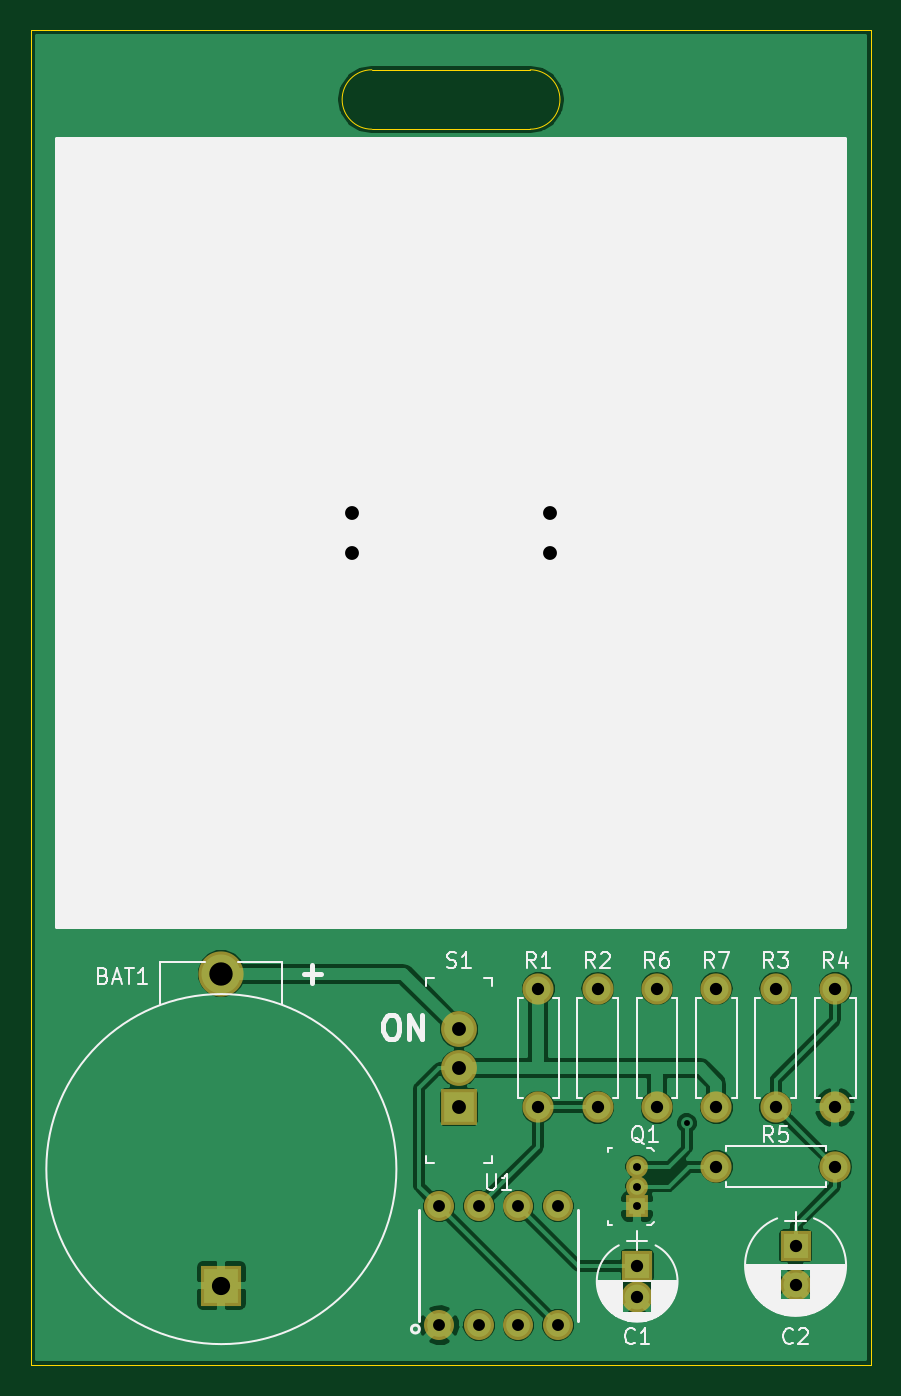
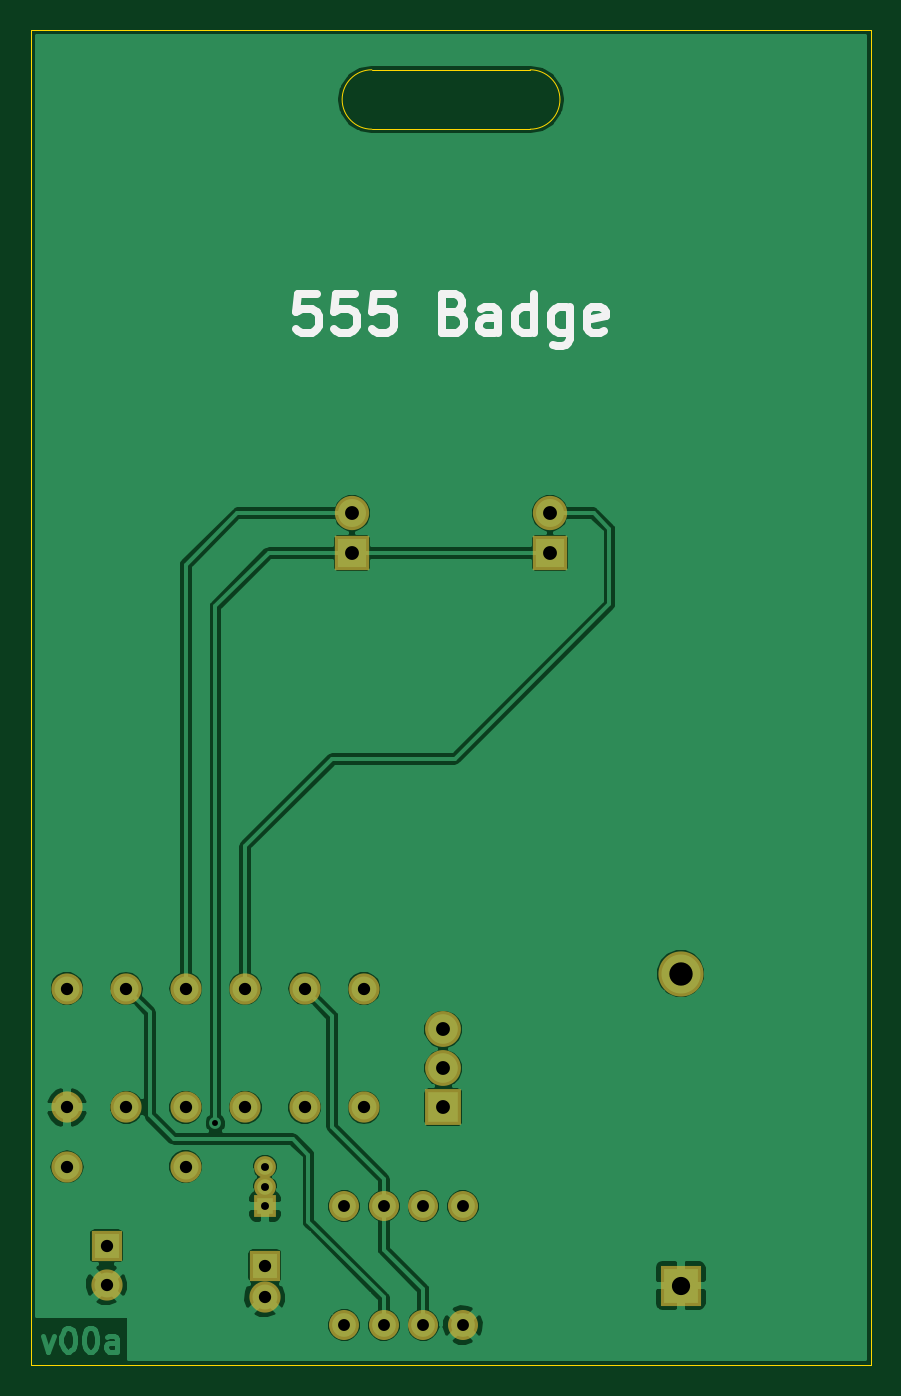
Circuit board: 8 layer files. Board 53.8 x 85.6 mm.
- bottom_copper: 555_badge-B.Cu.gbl (55181 bytes)
- bottom_mask: 555_badge-B.Mask.gbs (1680 bytes)
- bottom_silk: 555_badge-B.SilkS.gbo (3514 bytes)
- outline: 555_badge-Edge.Cuts.gm1 (739 bytes)
- top_copper: 555_badge-F.Cu.gtl (50351 bytes)
- top_mask: 555_badge-F.Mask.gts (1680 bytes)
- top_silk: 555_badge-F.SilkS.gto (28676 bytes)
- drill: 555_badge.drl (679 bytes)

=== bottom_copper: 555_badge-B.Cu.gbl (55181 bytes, source omitted) ===
=== bottom_mask: 555_badge-B.Mask.gbs ===
G04 #@! TF.FileFunction,Soldermask,Bot*
%FSLAX46Y46*%
G04 Gerber Fmt 4.6, Leading zero omitted, Abs format (unit mm)*
G04 Created by KiCad (PCBNEW 4.0.7) date 01/11/18 20:42:18*
%MOMM*%
%LPD*%
G01*
G04 APERTURE LIST*
%ADD10C,0.100000*%
%ADD11R,2.200000X2.200000*%
%ADD12C,2.200000*%
%ADD13C,1.924000*%
%ADD14R,2.000000X2.000000*%
%ADD15C,2.000000*%
%ADD16R,1.400000X1.400000*%
%ADD17C,1.400000*%
%ADD18O,2.000000X2.000000*%
%ADD19R,2.570000X2.570000*%
%ADD20C,2.900000*%
%ADD21R,2.300000X2.300000*%
%ADD22C,2.300000*%
G04 APERTURE END LIST*
D10*
D11*
X147574000Y-74930000D03*
D12*
X147574000Y-72390000D03*
D13*
X153162000Y-124460000D03*
X155702000Y-124460000D03*
X158242000Y-124460000D03*
X160782000Y-124460000D03*
X160782000Y-116840000D03*
X158242000Y-116840000D03*
X155702000Y-116840000D03*
X153162000Y-116840000D03*
D14*
X165862000Y-120650000D03*
D15*
X165862000Y-122650000D03*
D14*
X176022000Y-119380000D03*
D15*
X176022000Y-121880000D03*
D11*
X160274000Y-74930000D03*
D12*
X160274000Y-72390000D03*
D16*
X165862000Y-116840000D03*
D17*
X165862000Y-115570000D03*
X165862000Y-114300000D03*
D15*
X159512000Y-102870000D03*
D18*
X159512000Y-110490000D03*
D15*
X163322000Y-110490000D03*
D18*
X163322000Y-102870000D03*
D15*
X174752000Y-110490000D03*
D18*
X174752000Y-102870000D03*
D15*
X178562000Y-102870000D03*
D18*
X178562000Y-110490000D03*
D15*
X170942000Y-114300000D03*
D18*
X178562000Y-114300000D03*
D15*
X167132000Y-110490000D03*
D18*
X167132000Y-102870000D03*
D15*
X170942000Y-110490000D03*
D18*
X170942000Y-102870000D03*
D19*
X139192000Y-121920000D03*
D20*
X139192000Y-101920000D03*
D21*
X154432000Y-110490000D03*
D22*
X154432000Y-107990000D03*
X154432000Y-105490000D03*
M02*

=== bottom_silk: 555_badge-B.SilkS.gbo ===
G04 #@! TF.FileFunction,Legend,Bot*
%FSLAX46Y46*%
G04 Gerber Fmt 4.6, Leading zero omitted, Abs format (unit mm)*
G04 Created by KiCad (PCBNEW 4.0.7) date 01/11/18 20:42:18*
%MOMM*%
%LPD*%
G01*
G04 APERTURE LIST*
%ADD10C,0.100000*%
%ADD11C,0.508000*%
G04 APERTURE END LIST*
D10*
D11*
X162511619Y-58299048D02*
X163721143Y-58299048D01*
X163842095Y-59508571D01*
X163721143Y-59387619D01*
X163479238Y-59266667D01*
X162874476Y-59266667D01*
X162632572Y-59387619D01*
X162511619Y-59508571D01*
X162390667Y-59750476D01*
X162390667Y-60355238D01*
X162511619Y-60597143D01*
X162632572Y-60718095D01*
X162874476Y-60839048D01*
X163479238Y-60839048D01*
X163721143Y-60718095D01*
X163842095Y-60597143D01*
X160092571Y-58299048D02*
X161302095Y-58299048D01*
X161423047Y-59508571D01*
X161302095Y-59387619D01*
X161060190Y-59266667D01*
X160455428Y-59266667D01*
X160213524Y-59387619D01*
X160092571Y-59508571D01*
X159971619Y-59750476D01*
X159971619Y-60355238D01*
X160092571Y-60597143D01*
X160213524Y-60718095D01*
X160455428Y-60839048D01*
X161060190Y-60839048D01*
X161302095Y-60718095D01*
X161423047Y-60597143D01*
X157673523Y-58299048D02*
X158883047Y-58299048D01*
X159003999Y-59508571D01*
X158883047Y-59387619D01*
X158641142Y-59266667D01*
X158036380Y-59266667D01*
X157794476Y-59387619D01*
X157673523Y-59508571D01*
X157552571Y-59750476D01*
X157552571Y-60355238D01*
X157673523Y-60597143D01*
X157794476Y-60718095D01*
X158036380Y-60839048D01*
X158641142Y-60839048D01*
X158883047Y-60718095D01*
X159003999Y-60597143D01*
X153682094Y-59508571D02*
X153319237Y-59629524D01*
X153198285Y-59750476D01*
X153077333Y-59992381D01*
X153077333Y-60355238D01*
X153198285Y-60597143D01*
X153319237Y-60718095D01*
X153561142Y-60839048D01*
X154528761Y-60839048D01*
X154528761Y-58299048D01*
X153682094Y-58299048D01*
X153440190Y-58420000D01*
X153319237Y-58540952D01*
X153198285Y-58782857D01*
X153198285Y-59024762D01*
X153319237Y-59266667D01*
X153440190Y-59387619D01*
X153682094Y-59508571D01*
X154528761Y-59508571D01*
X150900190Y-60839048D02*
X150900190Y-59508571D01*
X151021142Y-59266667D01*
X151263047Y-59145714D01*
X151746856Y-59145714D01*
X151988761Y-59266667D01*
X150900190Y-60718095D02*
X151142094Y-60839048D01*
X151746856Y-60839048D01*
X151988761Y-60718095D01*
X152109713Y-60476190D01*
X152109713Y-60234286D01*
X151988761Y-59992381D01*
X151746856Y-59871429D01*
X151142094Y-59871429D01*
X150900190Y-59750476D01*
X148602095Y-60839048D02*
X148602095Y-58299048D01*
X148602095Y-60718095D02*
X148843999Y-60839048D01*
X149327809Y-60839048D01*
X149569714Y-60718095D01*
X149690666Y-60597143D01*
X149811618Y-60355238D01*
X149811618Y-59629524D01*
X149690666Y-59387619D01*
X149569714Y-59266667D01*
X149327809Y-59145714D01*
X148843999Y-59145714D01*
X148602095Y-59266667D01*
X146304000Y-59145714D02*
X146304000Y-61201905D01*
X146424952Y-61443810D01*
X146545904Y-61564762D01*
X146787809Y-61685714D01*
X147150666Y-61685714D01*
X147392571Y-61564762D01*
X146304000Y-60718095D02*
X146545904Y-60839048D01*
X147029714Y-60839048D01*
X147271619Y-60718095D01*
X147392571Y-60597143D01*
X147513523Y-60355238D01*
X147513523Y-59629524D01*
X147392571Y-59387619D01*
X147271619Y-59266667D01*
X147029714Y-59145714D01*
X146545904Y-59145714D01*
X146304000Y-59266667D01*
X144126857Y-60718095D02*
X144368762Y-60839048D01*
X144852571Y-60839048D01*
X145094476Y-60718095D01*
X145215428Y-60476190D01*
X145215428Y-59508571D01*
X145094476Y-59266667D01*
X144852571Y-59145714D01*
X144368762Y-59145714D01*
X144126857Y-59266667D01*
X144005905Y-59508571D01*
X144005905Y-59750476D01*
X145215428Y-59992381D01*
M02*

=== outline: 555_badge-Edge.Cuts.gm1 ===
G04 #@! TF.FileFunction,Profile,NP*
%FSLAX46Y46*%
G04 Gerber Fmt 4.6, Leading zero omitted, Abs format (unit mm)*
G04 Created by KiCad (PCBNEW 4.0.7) date 01/11/18 20:42:18*
%MOMM*%
%LPD*%
G01*
G04 APERTURE LIST*
%ADD10C,0.100000*%
%ADD11C,0.025400*%
G04 APERTURE END LIST*
D10*
D11*
X148844000Y-47752000D02*
G75*
G02X148844000Y-43942000I0J1905000D01*
G01*
X159004000Y-47752000D02*
G75*
G03X159004000Y-43942000I0J1905000D01*
G01*
X148844000Y-47752000D02*
X159004000Y-47752000D01*
X148844000Y-43942000D02*
X159004000Y-43942000D01*
X127000000Y-41402000D02*
X180848000Y-41402000D01*
X180848000Y-127000000D02*
X180848000Y-41402000D01*
X127000000Y-127000000D02*
X127000000Y-41402000D01*
X127000000Y-127000000D02*
X180848000Y-127000000D01*
M02*

=== top_copper: 555_badge-F.Cu.gtl (50351 bytes, source omitted) ===
=== top_mask: 555_badge-F.Mask.gts ===
G04 #@! TF.FileFunction,Soldermask,Top*
%FSLAX46Y46*%
G04 Gerber Fmt 4.6, Leading zero omitted, Abs format (unit mm)*
G04 Created by KiCad (PCBNEW 4.0.7) date 01/11/18 20:42:18*
%MOMM*%
%LPD*%
G01*
G04 APERTURE LIST*
%ADD10C,0.100000*%
%ADD11R,2.200000X2.200000*%
%ADD12C,2.200000*%
%ADD13C,1.924000*%
%ADD14R,2.000000X2.000000*%
%ADD15C,2.000000*%
%ADD16R,1.400000X1.400000*%
%ADD17C,1.400000*%
%ADD18O,2.000000X2.000000*%
%ADD19R,2.570000X2.570000*%
%ADD20C,2.900000*%
%ADD21R,2.300000X2.300000*%
%ADD22C,2.300000*%
G04 APERTURE END LIST*
D10*
D11*
X147574000Y-74930000D03*
D12*
X147574000Y-72390000D03*
D13*
X153162000Y-124460000D03*
X155702000Y-124460000D03*
X158242000Y-124460000D03*
X160782000Y-124460000D03*
X160782000Y-116840000D03*
X158242000Y-116840000D03*
X155702000Y-116840000D03*
X153162000Y-116840000D03*
D14*
X165862000Y-120650000D03*
D15*
X165862000Y-122650000D03*
D14*
X176022000Y-119380000D03*
D15*
X176022000Y-121880000D03*
D11*
X160274000Y-74930000D03*
D12*
X160274000Y-72390000D03*
D16*
X165862000Y-116840000D03*
D17*
X165862000Y-115570000D03*
X165862000Y-114300000D03*
D15*
X159512000Y-102870000D03*
D18*
X159512000Y-110490000D03*
D15*
X163322000Y-110490000D03*
D18*
X163322000Y-102870000D03*
D15*
X174752000Y-110490000D03*
D18*
X174752000Y-102870000D03*
D15*
X178562000Y-102870000D03*
D18*
X178562000Y-110490000D03*
D15*
X170942000Y-114300000D03*
D18*
X178562000Y-114300000D03*
D15*
X167132000Y-110490000D03*
D18*
X167132000Y-102870000D03*
D15*
X170942000Y-110490000D03*
D18*
X170942000Y-102870000D03*
D19*
X139192000Y-121920000D03*
D20*
X139192000Y-101920000D03*
D21*
X154432000Y-110490000D03*
D22*
X154432000Y-107990000D03*
X154432000Y-105490000D03*
M02*

=== top_silk: 555_badge-F.SilkS.gto (28676 bytes, source omitted) ===
=== drill: 555_badge.drl ===
M48
;DRILL file {KiCad 4.0.7} date 01/11/18 20:42:21
;FORMAT={-:-/ absolute / inch / decimal}
FMAT,2
INCH,TZ
T1C0.015
T2C0.020
T3C0.030
T4C0.031
T5C0.035
T6C0.046
T7C0.059
%
G90
G05
M72
T1
X6.655Y-4.39
T2
X6.53Y-4.5
X6.53Y-4.55
X6.53Y-4.6
T3
X6.03Y-4.6
X6.03Y-4.9
X6.13Y-4.6
X6.13Y-4.9
X6.23Y-4.6
X6.23Y-4.9
X6.33Y-4.6
X6.33Y-4.9
T4
X6.28Y-4.05
X6.28Y-4.35
X6.43Y-4.05
X6.43Y-4.35
X6.53Y-4.75
X6.53Y-4.8287
X6.58Y-4.05
X6.58Y-4.35
X6.73Y-4.05
X6.73Y-4.35
X6.73Y-4.5
X6.88Y-4.05
X6.88Y-4.35
X6.93Y-4.7
X6.93Y-4.7984
X7.03Y-4.05
X7.03Y-4.35
X7.03Y-4.5
T5
X5.81Y-2.85
X5.81Y-2.95
X6.08Y-4.1531
X6.08Y-4.2516
X6.08Y-4.35
X6.31Y-2.85
X6.31Y-2.95
T6
X5.48Y-4.8
T7
X5.48Y-4.0126
T0
M30

